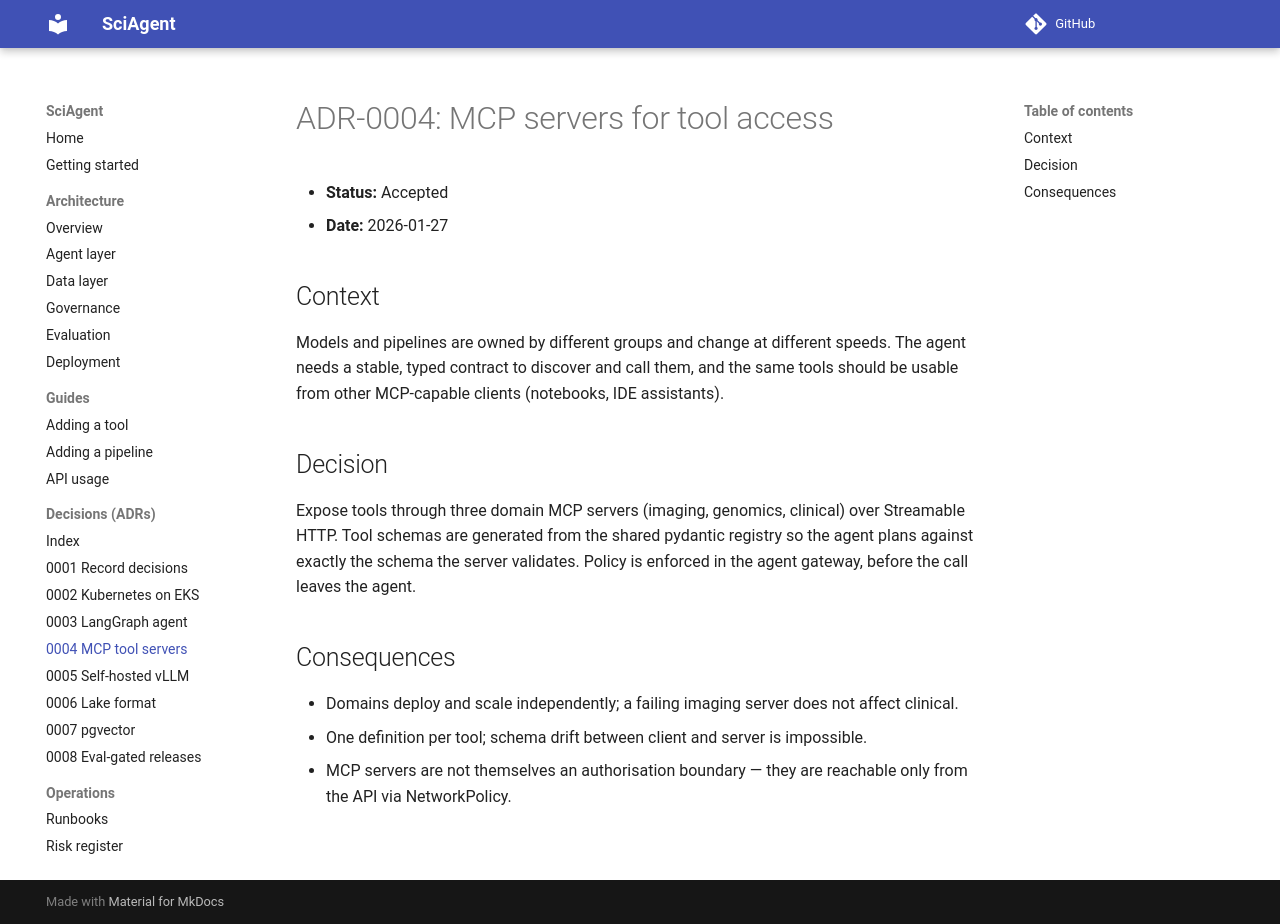

repository: maxxrichard/SciAgent · page: adr/0004-mcp-for-tool-access/index.html · generator: mkdocs

# ADR-0004: MCP servers for tool access

- **Status:** Accepted
- **Date:** 2026-01-27

## Context
Models and pipelines are owned by different groups and change at different speeds. The
agent needs a stable, typed contract to discover and call them, and the same tools should
be usable from other MCP-capable clients (notebooks, IDE assistants).

## Decision
Expose tools through three domain MCP servers (imaging, genomics, clinical) over
Streamable HTTP. Tool schemas are generated from the shared pydantic registry so the agent
plans against exactly the schema the server validates. Policy is enforced in the agent
gateway, before the call leaves the agent.

## Consequences
- Domains deploy and scale independently; a failing imaging server does not affect clinical.
- One definition per tool; schema drift between client and server is impossible.
- MCP servers are not themselves an authorisation boundary — they are reachable only from
  the API via NetworkPolicy.
